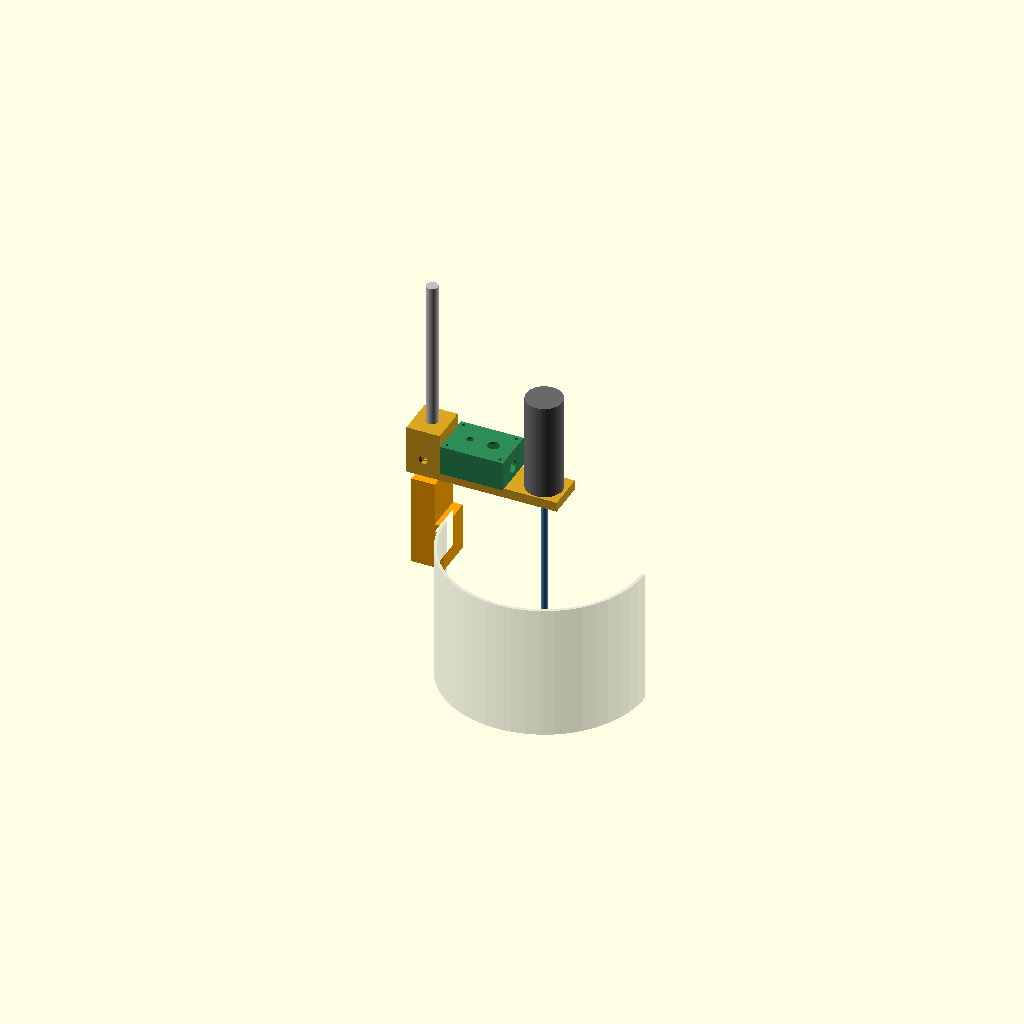
Cell 1 — every parameter at its default value.
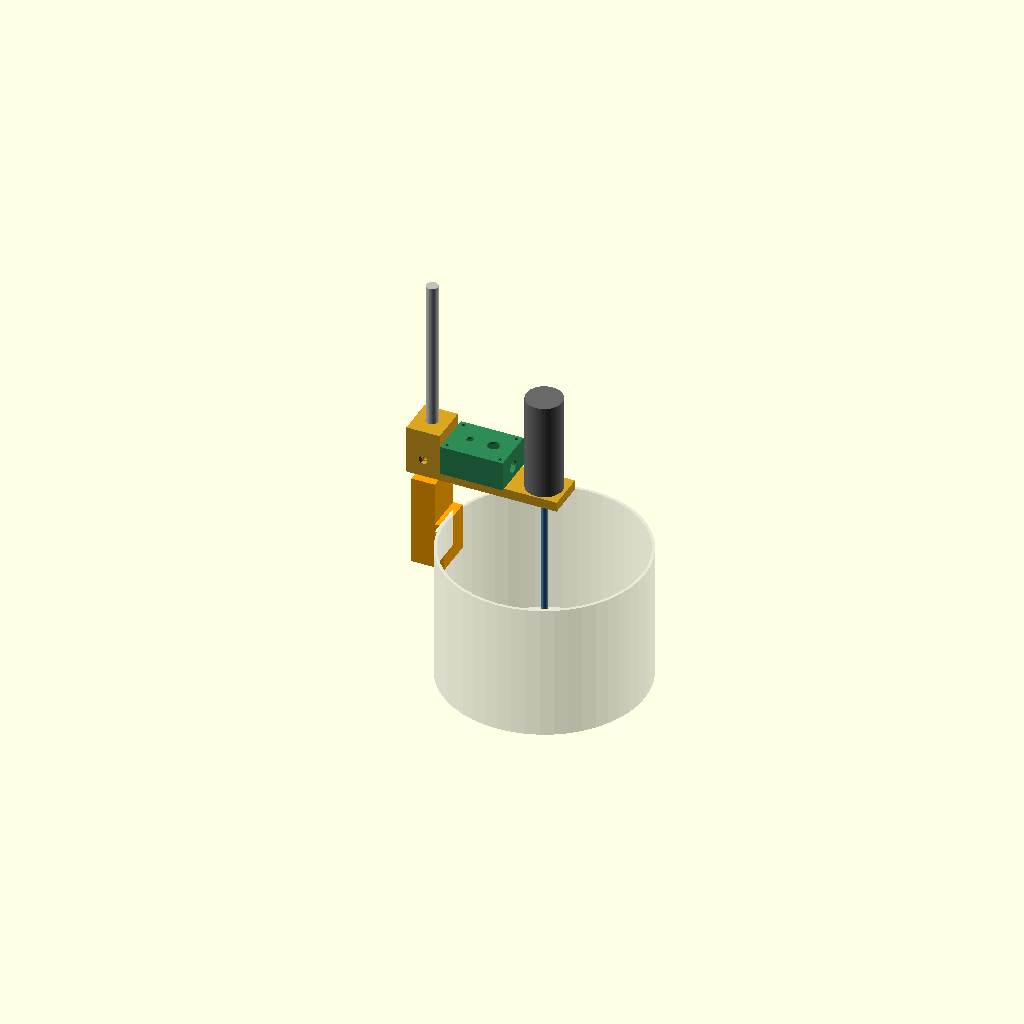
Cell 2: the same model with section = false.
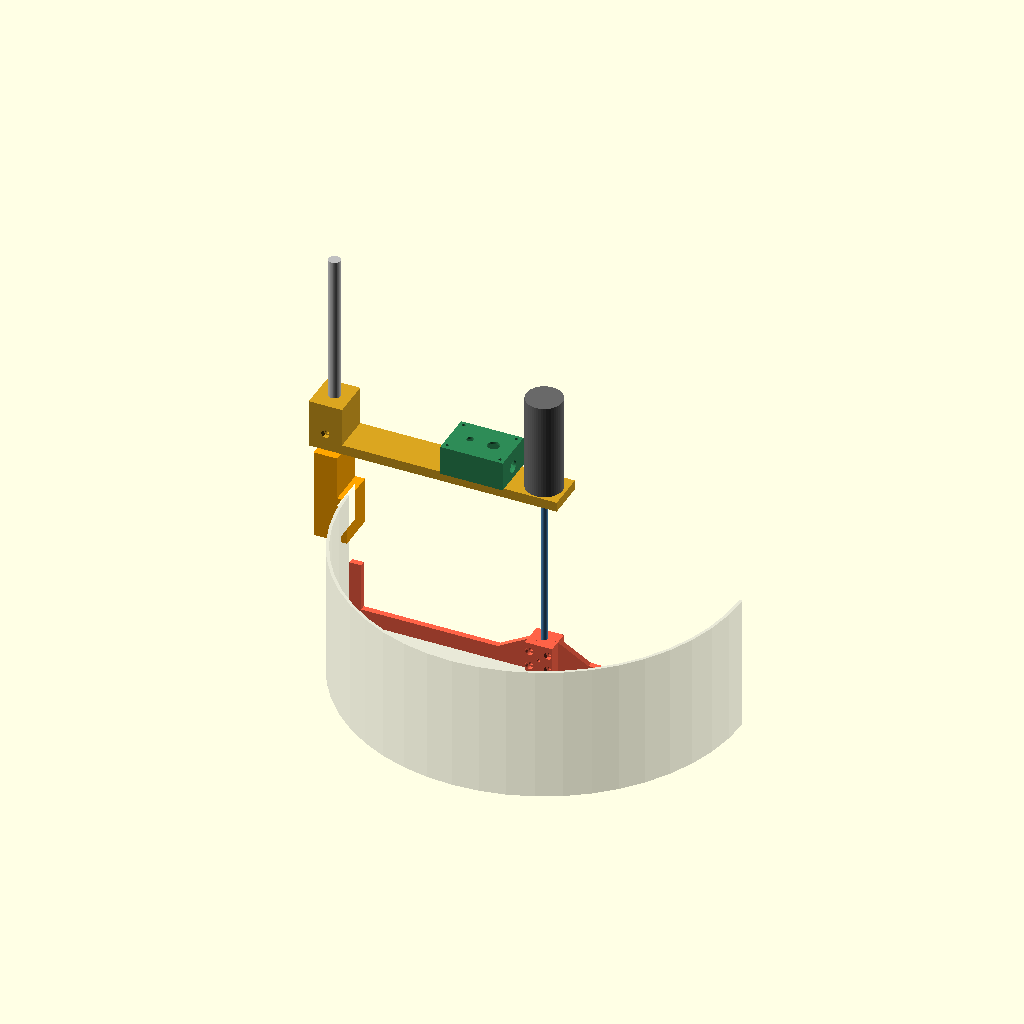
Cell 3: the same model with pot_id = 400.
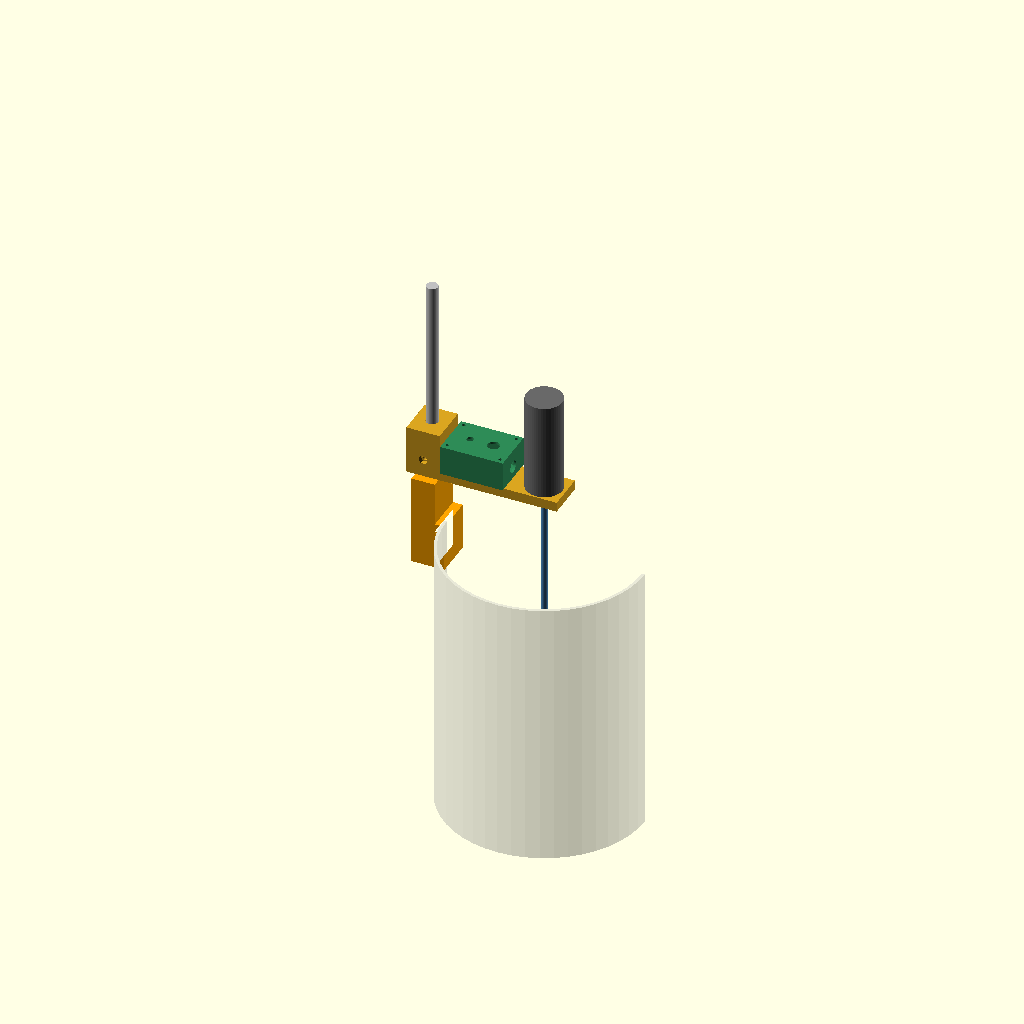
Cell 4 — pot_depth set to 280, the other parameters unchanged.
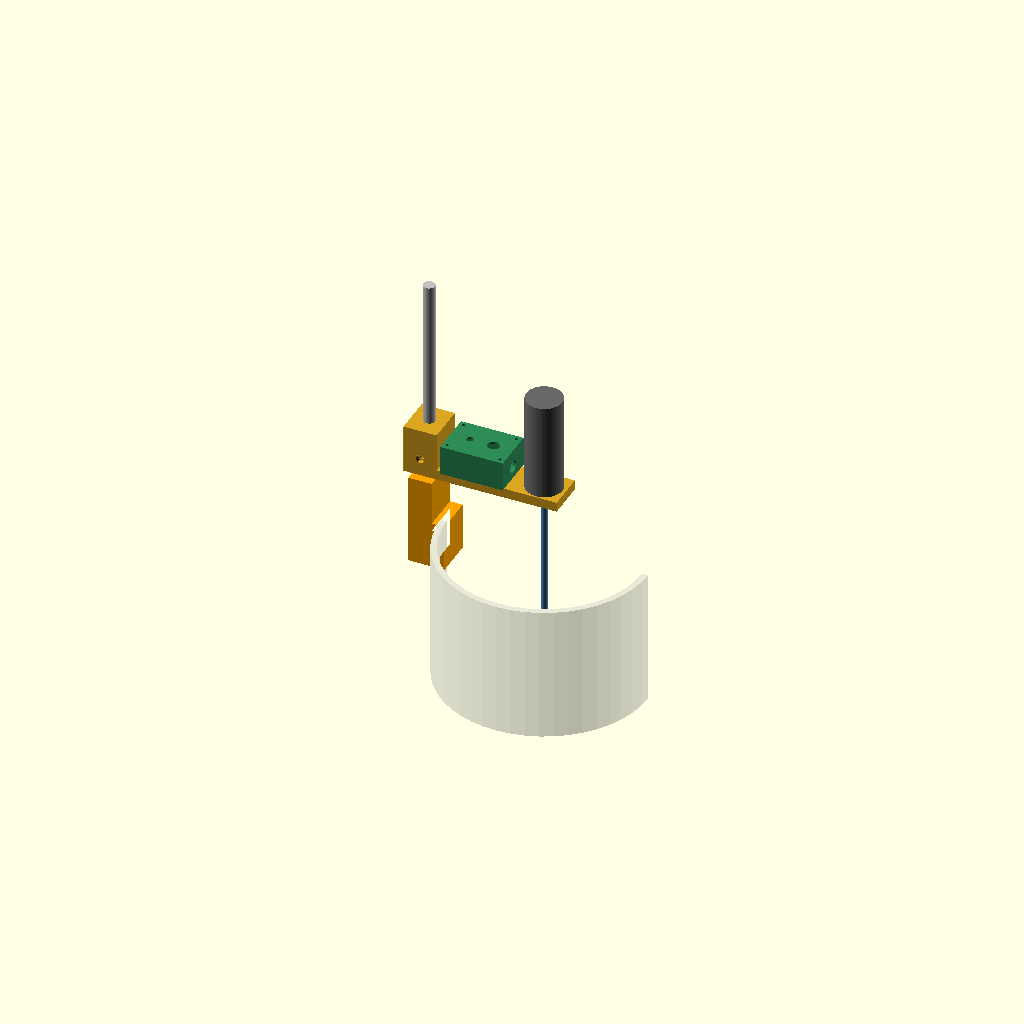
Cell 5: the same model with pot_wall = 6.
All cells are drawn from one camera (rotation 55°, 0°, 25°, orthographic, colour scheme Cornfield), so only the parameter changes between them.
Source of the model, cad/clamp_stirrer.scad:
// =====================================================================
//  Clamp-on pot stirrer (Stirmate-style) - 3D-printable, parametric
//  Units: mm.  Coordinates: Z = 0 is the plane of the pot rim,
//  +Z up, pot centre axis is X = 0, Y = 0.  The clamp sits at -X.
//
//  !! MEASURE YOUR POT (POT block).  Defaults are the same ESTIMATES as
//  the lid design.  Motor dimensions are for a generic 37 mm gearmotor
//  (6 mm D shaft, 12 mm boss, 6x M3 on a 31 mm circle): VERIFY vs datasheet.
//
//  Parts (print each once unless noted):
//    clamp_arm   - rim clamp with post socket              (prints on its SIDE)
//    arm_slide   - sliding arm + motor plate; slides on the post (prints on its SIDE)
//    box_base, box_lid  - controller enclosure (bolts to the arm)
//    blade_half  - agitator half, print 2x (identical: one is flipped)
//  render:  openscad -D 'part="clamp_arm"' -o clamp_arm.stl clamp_stirrer.scad
//  part = "assembly" | "clamp_arm" | "arm_slide" | "box_base" | "box_lid" | "blade_half"
// =====================================================================
part    = "assembly";
with_probe = false;             // true adds the optional temperature-probe tube
section = true;                 // assembly: cut the pot open

// ---------------- POT (MEASURE) --------------------------------------
pot_id     = 200;   // inside diameter at the rim
pot_depth  = 140;   // rim to inside floor
pot_wall   = 3;     // wall thickness at the rim
rim_bead   = 0;     // how far a rolled rim sticks out past the wall (0 if none)
floor_gap  = 3;     // blade <-> floor
wall_gap   = 3;     // blade <-> wall

// ---------------- CLAMP / ARM ---------------------------------------
w          = 40;    // part width (Y)
jaw_t      = 24;    // outer jaw/post socket thickness (X)
in_jaw_t   = 6;     // inner jaw thickness
jaw_d      = 40;    // how far the jaws hang below the rim
bridge_t   = 8;     // bridge over the rim
socket_h   = 45;    // post socket height above the bridge
post_d     = 12;    // vertical post: 12 mm aluminium or stainless rod
post_len   = 260;   // post length (sets the max arm height)
sleeve_h   = 50;    // sliding sleeve height
sleeve_w   = 34;    // sleeve size in X
arm_z      = 60;    // CURRENT underside of arm above the rim (slide it: min = see below)
arm_t      = 10;
arm_end    = 22;    // arm tip x (motor sits at x = 0)
screw_z    = -22;   // clamp screw height (M6 thumb screw)

// probe tube (6 mm x 30 mm stainless probe drops in from the top)
probe_tip  = 60;    // depth of probe TIP below the rim (must be under liquid)
probe_len  = 30;
probe_d    = 6.4;

// ---------------- MOTOR (37 mm gearmotor, verify) -------------------
m_pcd      = 31;    // M3 bolt circle
m_boss_d   = 14;    // clearance for the 12 mm gearbox boss
m_screw_d  = 3.4;

// ---------------- AGITATOR -------------------------------------------
rod_d      = 6;
hub_h      = 34;
blade_h    = 66;    // wall blade height; keep tip below the jaws/probe tube

// ---------------- derived --------------------------------------------
R_o    = pot_id/2 + pot_wall;
xo1    = -(R_o + rim_bead);           // inner face of outer jaw
xo0    = xo1 - jaw_t;
px     = xo0 + jaw_t/2;               // vertical post axis (outside the pot wall)
arm_z_min = 0.5 + bridge_t + socket_h;   // lowest the sleeve can slide
xi0    = -pot_id/2 + 1;               // inner jaw, inside the bore
xi1    = xi0 + in_jaw_t;
arm_top= arm_z + arm_t;
z_bot  = -(pot_depth - floor_gap);
R_ag   = pot_id/2 - wall_gap;
probe_x= xi1 + 14;                    // probe tube centre (stays off the hot wall)
$fn = 48;

// ======================= CLAMP (with post socket) ====================
module profile() {                    // side profile in the XZ plane (2D x,z)
  union() {
    translate([xo0, -jaw_d])          square([jaw_t, jaw_d + 0.5 + bridge_t + socket_h]); // outer jaw + socket
    translate([xi0, -jaw_d])          square([in_jaw_t, jaw_d + 0.5 + bridge_t]);       // inner jaw
    translate([xo0, 0.5])             square([xi1 - xo0, bridge_t]);                    // bridge
    if (with_probe) {
      translate([probe_x-8, -probe_tip-4]) square([16, probe_tip+4 - 25]);
      translate([xi1-1, -probe_tip-4]) square([probe_x-8-xi1+2, probe_tip+4-25]);
    }
  }
}

module clamp_arm() {                  // the clamp: jaws + post socket (prints on its side)
  difference() {
    translate([0, w/2, 0]) rotate([90,0,0]) linear_extrude(w) profile();
    // M6 clamp screw through outer jaw + hex nut trap on outside face
    translate([xo0-1, 0, screw_z]) rotate([0,90,0]) cylinder(d=6.5, h=jaw_t+2);
    translate([xo0-1, 0, screw_z]) rotate([0,90,0]) cylinder(d=11.6, h=1+5.5, $fn=6);
    // vertical post bore (12 mm rod, fixed with an M5 thumb screw from the outer face)
    translate([px,0,3]) cylinder(d=post_d+0.3, h=0.5+bridge_t+socket_h);
    translate([xo0-1, 0, 0.5+bridge_t+socket_h/2]) rotate([0,90,0]) cylinder(d=5.4, h=jaw_t/2);
    translate([xo0-1, 0, 0.5+bridge_t+socket_h/2]) rotate([0,90,0]) cylinder(d=9.4, h=1+4.5, $fn=6);
    // probe tube bore (open top) + lip at bottom so the probe tip pokes out
    if (with_probe) {
      translate([probe_x,0,-probe_tip])   cylinder(d=probe_d, h=probe_len*2);
      translate([probe_x,0,-probe_tip-5]) cylinder(d=4.6, h=10);
    }
  }
}

// ======================= SLIDING ARM =================================
// Slides on the 12 mm post; lock with 2 x M5 thumb screws (one from +Y, one from -Y).
// Local origin: z = 0 is the underside of the arm; the sleeve rises above it.
module arm_profile() {
  union() {
    translate([px-sleeve_w/2, 0]) square([sleeve_w, sleeve_h]);                 // sleeve
    translate([px-sleeve_w/2, 0]) square([arm_end-(px-sleeve_w/2), arm_t]);     // arm
  }
}
module arm_slide() {
  difference() {
    translate([0, w/2, 0]) rotate([90,0,0]) linear_extrude(w) arm_profile();
    translate([px,0,-1]) cylinder(d=post_d+0.4, h=sleeve_h+2);                  // post bore
    // M5 thumb screws: low one from -Y, high one from +Y, captive hex nut on the outer face
    translate([px,-w/2-1,arm_t+8])        rotate([-90,0,0]) cylinder(d=5.4, h=w/2);
    translate([px,-w/2-1,arm_t+8])        rotate([-90,0,0]) cylinder(d=9.4, h=1+4.5, $fn=6);
    translate([px, w/2+1,sleeve_h-10])    rotate([ 90,0,0]) cylinder(d=5.4, h=w/2);
    translate([px, w/2+1,sleeve_h-10])    rotate([ 90,0,0]) cylinder(d=9.4, h=1+4.5, $fn=6);
    // motor plate: boss clearance + 6 x M3 with counterbores from below
    translate([0,0,-1]) cylinder(d=m_boss_d, h=arm_t+2);
    for (a=[0:60:359]) rotate(a) translate([m_pcd/2,0,-1]) {
      cylinder(d=m_screw_d, h=arm_t+2);
      cylinder(d=6.6, h=1+5);
    }
    // box mounting: 2 x M4, nut traps on the underside
    for (x=[bx_x-bx_hole, bx_x+bx_hole]) translate([x,0,-1]) {
      cylinder(d=4.4, h=arm_t+2);
      cylinder(d=8.4, h=1+3.6, $fn=6);
    }
  }
}

// ======================= ELECTRONICS BOX ==============================
bx_l = 64; bx_w = 46; bx_h = 28; bx_wall = 2.4;
bx_x = -64;                                  // box centre x on the arm
bx_hole = 22;                                // M4 hole offset from box centre
module box_base() {
  difference() {
    union() {
      difference() {
        translate([-bx_l/2,-bx_w/2,0]) cube([bx_l,bx_w,bx_h]);
        translate([-bx_l/2+bx_wall,-bx_w/2+bx_wall,bx_wall]) cube([bx_l-2*bx_wall,bx_w-2*bx_wall,bx_h]);
      }
      for (sx=[-1,1],sy=[-1,1]) translate([sx*(bx_l/2-5),sy*(bx_w/2-5),0]) cylinder(d=8,h=bx_h); // M3 lid posts
    }
    for (sx=[-1,1],sy=[-1,1]) translate([sx*(bx_l/2-5),sy*(bx_w/2-5),bx_h-12]) cylinder(d=4.2,h=13); // M3 heat-set
    for (x=[-bx_hole,bx_hole]) translate([x,0,-1]) cylinder(d=4.4,h=bx_wall+2);    // M4 to arm
    translate([bx_l/2-6,0,12]) rotate([0,90,0]) cylinder(d=12.5,h=10);            // PG7 gland: motor cable
    translate([-bx_l/2-1,0,14]) rotate([0,90,0]) cylinder(d=11,h=10);             // DC barrel jack
  }
}
module box_lid() {
  difference() {
    translate([-bx_l/2,-bx_w/2,0]) cube([bx_l,bx_w,bx_wall]);
    for (sx=[-1,1],sy=[-1,1]) translate([sx*(bx_l/2-5),sy*(bx_w/2-5),-1]) cylinder(d=3.4,h=bx_wall+2);
    translate([-12,0,-1]) cylinder(d=7.2,h=bx_wall+2);      // speed pot (6 mm shaft)
    translate([ 12,0,-1]) cylinder(d=12.2,h=bx_wall+2);     // on/off switch (12 mm round)
  }
}

// ======================= AGITATOR HALF ================================
// Two identical halves clamp the 6 mm rod; the second is the first rotated 180 deg.
module blade_profile() polygon([[0,0],[R_ag,0],[R_ag,blade_h],[R_ag-12,blade_h],
                                [R_ag-12,16],[45,16],[13,34],[0,34]]);
module blade_half() {
  difference() {
    union() {
      translate([-14,0,0]) cube([28,13,hub_h]);                       // hub half-block
      translate([0,6,0]) rotate([90,0,0]) linear_extrude(6) blade_profile(); // blade plate
    }
    translate([0,0,-1]) cylinder(d=rod_d+0.3,h=hub_h+2);              // rod groove
    for (z=[9,25]) {
      // M4 clamp bolts along Y; head recess at +x, nut trap at -x (mate flips them)
      translate([ 9.5,-1,z]) rotate([-90,0,0]) cylinder(d=4.4,h=16);
      translate([-9.5,-1,z]) rotate([-90,0,0]) cylinder(d=4.4,h=16);
      translate([ 9.5, 9,z]) rotate([-90,0,0]) cylinder(d=8,h=5);
      translate([-9.5, 9,z]) rotate([-90,0,0]) cylinder(d=8.3,h=5,$fn=6);
    }
    translate([0,-1,hub_h/2]) rotate([-90,0,0]) cylinder(d=3.2,h=16);  // 3 mm cross pin
  }
}

// ======================= ASSEMBLY (visual) ============================
module assembly() {
  color("silver",0.35) difference() {                                  // pot
    translate([0,0,-pot_depth]) cylinder(d=pot_id+2*pot_wall,h=pot_depth);
    translate([0,0,-pot_depth+pot_wall]) cylinder(d=pot_id,h=pot_depth);
    if (section) translate([-300,0,-pot_depth-1]) cube([600,300,pot_depth+2]);
  }
  color("orange") clamp_arm();
  color("silver") translate([px,0,3]) cylinder(d=post_d, h=post_len);               // post
  color("goldenrod") translate([0,0,arm_z]) arm_slide();
  color("seagreen") translate([bx_x,0,arm_top]) { box_base();
    translate([0,0,bx_h]) box_lid(); }
  color("dimgray") translate([0,0,arm_top]) cylinder(d=37,h=100);      // motor
  color("steelblue") translate([0,0,z_bot+1]) cylinder(d=rod_d,h=arm_z-12-z_bot); // rod
  color("tomato") translate([0,0,z_bot]) { blade_half();
    rotate(180) blade_half(); }
  if (with_probe) color("white") translate([probe_x,0,-probe_tip]) cylinder(d=6,h=probe_len); // probe
}

// Stainless blade for laser cutting: one flat plate, both arms (2D, 3 mm stock).
module blade_plate_2d() {
  difference() {
    union() { blade_profile(); mirror([1,0]) blade_profile(); }
    circle(d = rod_d + 0.2);        // rod hole: weld the rod in, or clamp between collars
  }
}

if (part=="assembly")   assembly();
if (part=="blade_plate_2d") blade_plate_2d();
if (part=="clamp_arm")  clamp_arm();
if (part=="arm_slide")  arm_slide();
if (part=="box_base")   box_base();
if (part=="box_lid")    box_lid();
if (part=="blade_half") blade_half();
Parameter table extracted from the source (name, type, default, range or options):
part: string, default "assembly"
with_probe: bool, default false
section: bool, default true
pot_id: number, default 200
pot_depth: number, default 140
pot_wall: number, default 3
rim_bead: number, default 0
floor_gap: number, default 3
wall_gap: number, default 3
w: number, default 40
jaw_t: number, default 24
in_jaw_t: number, default 6
jaw_d: number, default 40
bridge_t: number, default 8
socket_h: number, default 45
post_d: number, default 12
post_len: number, default 260
sleeve_h: number, default 50
sleeve_w: number, default 34
arm_z: number, default 60
arm_t: number, default 10
arm_end: number, default 22
screw_z: number, default -22
probe_tip: number, default 60
probe_len: number, default 30
probe_d: number, default 6.4
m_pcd: number, default 31
m_boss_d: number, default 14
m_screw_d: number, default 3.4
rod_d: number, default 6
hub_h: number, default 34
blade_h: number, default 66
